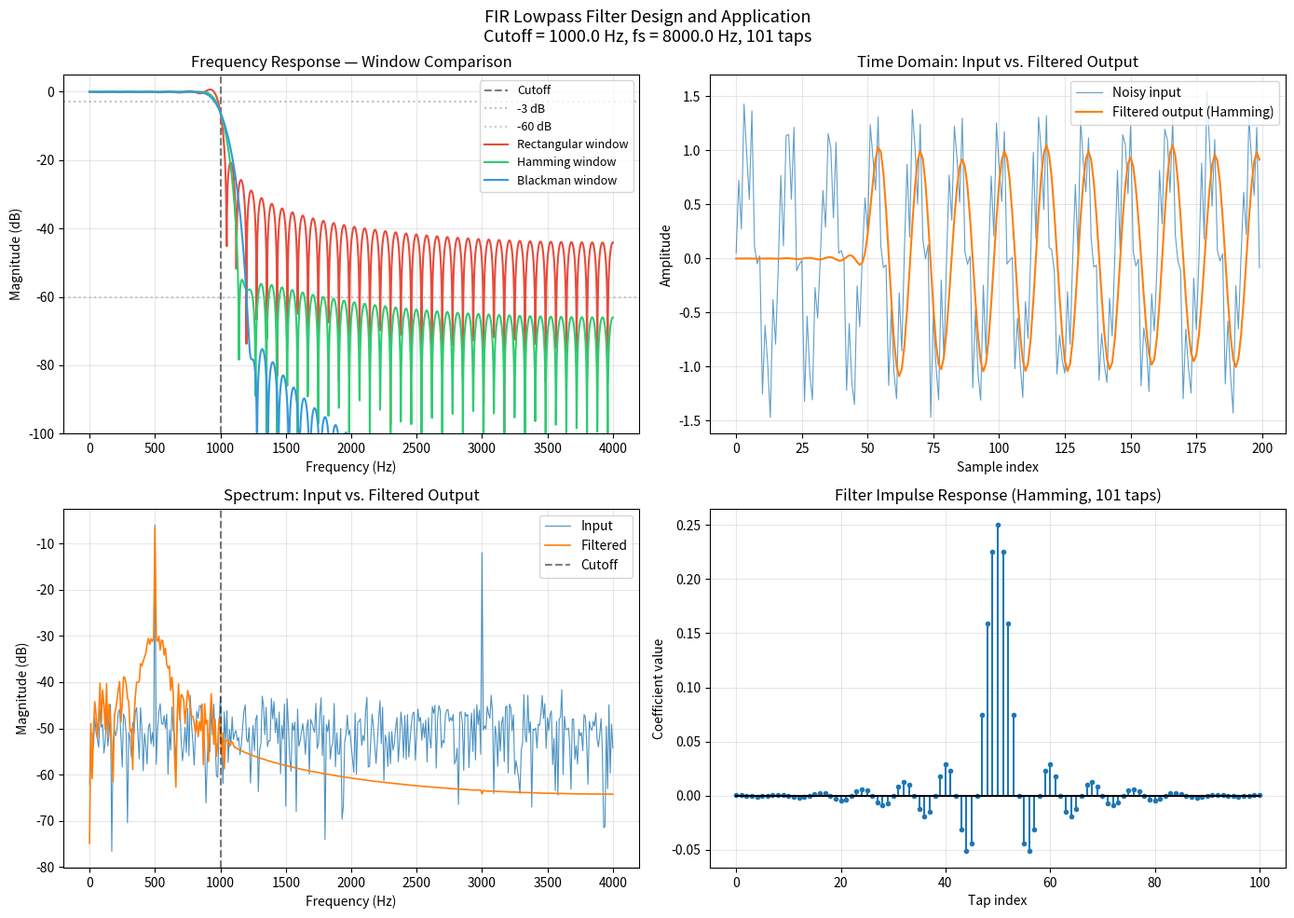

This chart was generated by the following Python code:
"""
Challenge 01: FIR Filter Implementation from Scratch

Task:
    1. Implement an FIR filter using direct convolution (no scipy.signal.lfilter).
    2. Design lowpass FIR coefficients using the windowed sinc method.
    3. Apply the filter to a noisy test signal.
    4. Plot the input signal, filtered output, and frequency responses.

Learning objectives:
    - Understand direct-form FIR convolution
    - Understand windowed sinc design: cutoff, transition band, stopband
    - Understand the effect of window choice and filter length on frequency response
"""

import numpy as np
import matplotlib.pyplot as plt
from typing import List


# ---------------------------------------------------------------------------
# Part 1: Direct FIR convolution (no scipy.signal.lfilter)
# ---------------------------------------------------------------------------

def fir_filter(x: np.ndarray, h: np.ndarray) -> np.ndarray:
    """
    Apply an FIR filter with impulse response h to input signal x.

    Uses direct form convolution. Output has the same length as x
    (causal filter: zero-pad the state for the first len(h)-1 samples).

    Parameters
    ----------
    x : array_like
        Input signal, shape (N,).
    h : array_like
        Filter coefficients (impulse response), shape (M,).

    Returns
    -------
    y : ndarray
        Filtered output, shape (N,).

    Notes
    -----
    The operation computed is:
        y[n] = sum_{k=0}^{M-1} h[k] * x[n-k]
    where x[n] = 0 for n < 0 (zero-state assumption).
    """
    x = np.asarray(x, dtype=float)
    h = np.asarray(h, dtype=float)
    N = len(x)
    M = len(h)

    # Prepend M-1 zeros to handle the initial transient (zero-state response)
    x_padded = np.concatenate([np.zeros(M - 1), x])

    y = np.zeros(N)
    for n in range(N):
        # y[n] = h[0]*x[n] + h[1]*x[n-1] + ... + h[M-1]*x[n-(M-1)]
        # In the padded array, x[n] is at index n + M - 1
        y[n] = np.dot(h, x_padded[n: n + M][::-1])
        # Note: h[0] multiplies the most recent sample, so we reverse the window

    return y


def fir_filter_numpy(x: np.ndarray, h: np.ndarray) -> np.ndarray:
    """
    Equivalent vectorised implementation using np.convolve.

    Included for verification — should produce identical results to fir_filter().
    np.convolve computes the full convolution; we keep only the 'causal' part.
    """
    full = np.convolve(x, h)
    return full[:len(x)]


# ---------------------------------------------------------------------------
# Part 2: Windowed sinc FIR design
# ---------------------------------------------------------------------------

def design_lowpass_fir(
    cutoff_hz: float,
    fs_hz: float,
    num_taps: int,
    window: str = "hamming"
) -> np.ndarray:
    """
    Design a linear-phase lowpass FIR filter using the windowed sinc method.

    Parameters
    ----------
    cutoff_hz : float
        -6 dB cutoff frequency in Hz.
    fs_hz : float
        Sampling frequency in Hz.
    num_taps : int
        Number of filter taps. Must be odd for a Type-I linear phase filter.
    window : str
        Window function: 'rectangular', 'hanning', 'hamming', 'blackman', 'kaiser'.

    Returns
    -------
    h : ndarray
        Filter coefficients of length num_taps.

    Design method
    -------------
    The ideal lowpass impulse response (infinite-length sinc) is:
        h_ideal[n] = (2*fc/fs) * sinc(2*fc/fs * (n - (M-1)/2))
    where fc is the cutoff frequency and sinc(x) = sin(pi*x)/(pi*x).

    Multiplying by a window truncates the sinc and controls the stopband ripple
    and transition bandwidth trade-off.
    """
    if num_taps % 2 == 0:
        raise ValueError("num_taps should be odd for a Type-I symmetric FIR.")

    M = num_taps
    fc = cutoff_hz / fs_hz          # Normalised cutoff [0, 0.5]
    center = (M - 1) / 2.0          # Centre of the symmetric filter

    # --- Ideal sinc impulse response ---
    n = np.arange(M, dtype=float)
    # np.sinc(x) computes sin(pi*x)/(pi*x), so sinc(2*fc*(n-centre)) is correct
    h_ideal = 2.0 * fc * np.sinc(2.0 * fc * (n - center))

    # --- Apply window ---
    windows = {
        "rectangular": np.ones(M),
        "hanning":     np.hanning(M),
        "hamming":     np.hamming(M),
        "blackman":    np.blackman(M),
        "kaiser":      np.kaiser(M, beta=8.6),   # beta=8.6 ≈ Blackman-level stopband
    }
    if window not in windows:
        raise ValueError(f"Unknown window '{window}'. Choose from {list(windows)}")

    w = windows[window]
    h = h_ideal * w

    # --- Normalise so DC gain = 1 ---
    h = h / np.sum(h)

    return h


# ---------------------------------------------------------------------------
# Part 3: Frequency response utility
# ---------------------------------------------------------------------------

def compute_frequency_response(
    h: np.ndarray,
    fs_hz: float,
    n_fft: int = 4096
) -> tuple:
    """
    Compute the frequency response of an FIR filter using zero-padded FFT.

    Returns
    -------
    freqs : ndarray
        Frequency axis in Hz, shape (n_fft//2 + 1,).
    magnitude_db : ndarray
        Magnitude response in dB, shape (n_fft//2 + 1,).
    """
    H = np.fft.rfft(h, n=n_fft)
    magnitude_db = 20.0 * np.log10(np.abs(H) + 1e-12)
    freqs = np.fft.rfftfreq(n_fft, d=1.0 / fs_hz)
    return freqs, magnitude_db


# ---------------------------------------------------------------------------
# Part 4: Generate test signal
# ---------------------------------------------------------------------------

def generate_test_signal(fs_hz: float = 8000.0, duration_s: float = 0.5) -> np.ndarray:
    """
    Generate a test signal: 500 Hz sine + 3000 Hz high-frequency noise.

    The 500 Hz component is the "signal of interest"; 3000 Hz is interference.
    A good lowpass filter at 1000 Hz cutoff should suppress the 3000 Hz component.
    """
    t = np.arange(0, duration_s, 1.0 / fs_hz)
    signal = np.sin(2.0 * np.pi * 500.0 * t)         # Desired signal: 500 Hz
    noise = 0.5 * np.sin(2.0 * np.pi * 3000.0 * t)  # Interference: 3000 Hz
    broadband = 0.1 * np.random.randn(len(t))         # Broadband Gaussian noise
    return t, signal + noise + broadband


# ---------------------------------------------------------------------------
# Main: demonstration and plotting
# ---------------------------------------------------------------------------

if __name__ == "__main__":
    np.random.seed(42)

    # System parameters
    FS = 8000.0            # Sampling rate (Hz)
    CUTOFF = 1000.0        # Lowpass cutoff (Hz)
    NUM_TAPS = 101         # Odd for Type-I linear phase

    # --- Design filters with different windows for comparison ---
    windows_to_compare = ["rectangular", "hamming", "blackman"]
    colors = ["#e74c3c", "#2ecc71", "#3498db"]

    fig, axes = plt.subplots(2, 2, figsize=(14, 10))
    fig.suptitle(
        f"FIR Lowpass Filter Design and Application\n"
        f"Cutoff = {CUTOFF} Hz, fs = {FS} Hz, {NUM_TAPS} taps",
        fontsize=13
    )

    ax_freq = axes[0, 0]
    ax_time = axes[0, 1]
    ax_spectrum = axes[1, 0]
    ax_detail = axes[1, 1]

    # --- Plot frequency responses for all windows ---
    ax_freq.set_title("Frequency Response — Window Comparison")
    ax_freq.set_xlabel("Frequency (Hz)")
    ax_freq.set_ylabel("Magnitude (dB)")
    ax_freq.set_ylim(-100, 5)
    ax_freq.axvline(CUTOFF, color="k", linestyle="--", alpha=0.5, label="Cutoff")
    ax_freq.axhline(-3, color="gray", linestyle=":", alpha=0.5, label="-3 dB")
    ax_freq.axhline(-60, color="gray", linestyle=":", alpha=0.4, label="-60 dB")

    coefficients = {}
    for win, color in zip(windows_to_compare, colors):
        h = design_lowpass_fir(CUTOFF, FS, NUM_TAPS, window=win)
        coefficients[win] = h
        freqs, mag_db = compute_frequency_response(h, FS)
        ax_freq.plot(freqs, mag_db, label=f"{win.capitalize()} window", color=color)

    ax_freq.legend(fontsize=9)
    ax_freq.grid(True, alpha=0.3)

    # --- Generate test signal and apply Hamming-windowed filter ---
    t, x = generate_test_signal(FS, duration_s=0.1)
    h_hamming = coefficients["hamming"]
    y = fir_filter(x, h_hamming)

    # Verify against numpy reference
    y_ref = fir_filter_numpy(x, h_hamming)
    max_error = np.max(np.abs(y - y_ref))
    print(f"Max error vs. np.convolve reference: {max_error:.2e}  (should be ~0)")

    # --- Time-domain plot (first 200 samples) ---
    ax_time.set_title("Time Domain: Input vs. Filtered Output")
    ax_time.set_xlabel("Sample index")
    ax_time.set_ylabel("Amplitude")
    n_show = 200
    ax_time.plot(x[:n_show], label="Noisy input", alpha=0.7, linewidth=0.8)
    ax_time.plot(y[:n_show], label="Filtered output (Hamming)", linewidth=1.5)
    ax_time.legend()
    ax_time.grid(True, alpha=0.3)

    # --- Spectrum comparison ---
    N = len(x)
    X_mag = 20.0 * np.log10(np.abs(np.fft.rfft(x, n=N)) / N + 1e-12)
    Y_mag = 20.0 * np.log10(np.abs(np.fft.rfft(y, n=N)) / N + 1e-12)
    freqs_sig = np.fft.rfftfreq(N, d=1.0 / FS)

    ax_spectrum.set_title("Spectrum: Input vs. Filtered Output")
    ax_spectrum.set_xlabel("Frequency (Hz)")
    ax_spectrum.set_ylabel("Magnitude (dB)")
    ax_spectrum.plot(freqs_sig, X_mag, label="Input", alpha=0.8, linewidth=0.8)
    ax_spectrum.plot(freqs_sig, Y_mag, label="Filtered", linewidth=1.2)
    ax_spectrum.axvline(CUTOFF, color="k", linestyle="--", alpha=0.5, label="Cutoff")
    ax_spectrum.legend()
    ax_spectrum.grid(True, alpha=0.3)

    # --- Filter coefficient impulse response ---
    ax_detail.set_title("Filter Impulse Response (Hamming, 101 taps)")
    ax_detail.set_xlabel("Tap index")
    ax_detail.set_ylabel("Coefficient value")
    ax_detail.stem(
        np.arange(NUM_TAPS), h_hamming,
        markerfmt="C0.", basefmt="k-", linefmt="C0-"
    )
    ax_detail.grid(True, alpha=0.3)

    plt.tight_layout()
    plt.savefig("fir_filter_results.png", dpi=150, bbox_inches="tight")
    plt.show()

    # --- Print design summary ---
    print("\n=== FIR Filter Design Summary ===")
    print(f"  Sample rate    : {FS} Hz")
    print(f"  Cutoff         : {CUTOFF} Hz  ({CUTOFF/FS:.3f} normalised)")
    print(f"  Number of taps : {NUM_TAPS}")
    print(f"  Filter delay   : {(NUM_TAPS-1)//2} samples  ({(NUM_TAPS-1)/(2*FS)*1000:.2f} ms)")

    for win in windows_to_compare:
        h = coefficients[win]
        freqs, mag_db = compute_frequency_response(h, FS)
        # Find -3 dB point
        idx_3db = np.argmin(np.abs(mag_db + 3.0))
        # Find stopband attenuation at 3× cutoff
        idx_stop = np.argmin(np.abs(freqs - 3.0 * CUTOFF))
        print(
            f"  {win.capitalize():12s}: "
            f"-3 dB @ {freqs[idx_3db]:.0f} Hz, "
            f"att @ {3*CUTOFF:.0f} Hz = {mag_db[idx_stop]:.1f} dB"
        )

    # --- Window comparison summary ---
    print("\nWindow properties (approximate):")
    print("  Rectangular : narrowest transition band, highest sidelobes (-13 dB)")
    print("  Hamming     : -41 dB stopband, moderate transition width")
    print("  Blackman    : -74 dB stopband, wider transition width")
    print("  Kaiser(8.6) : -80 dB stopband, adjustable via beta parameter")
